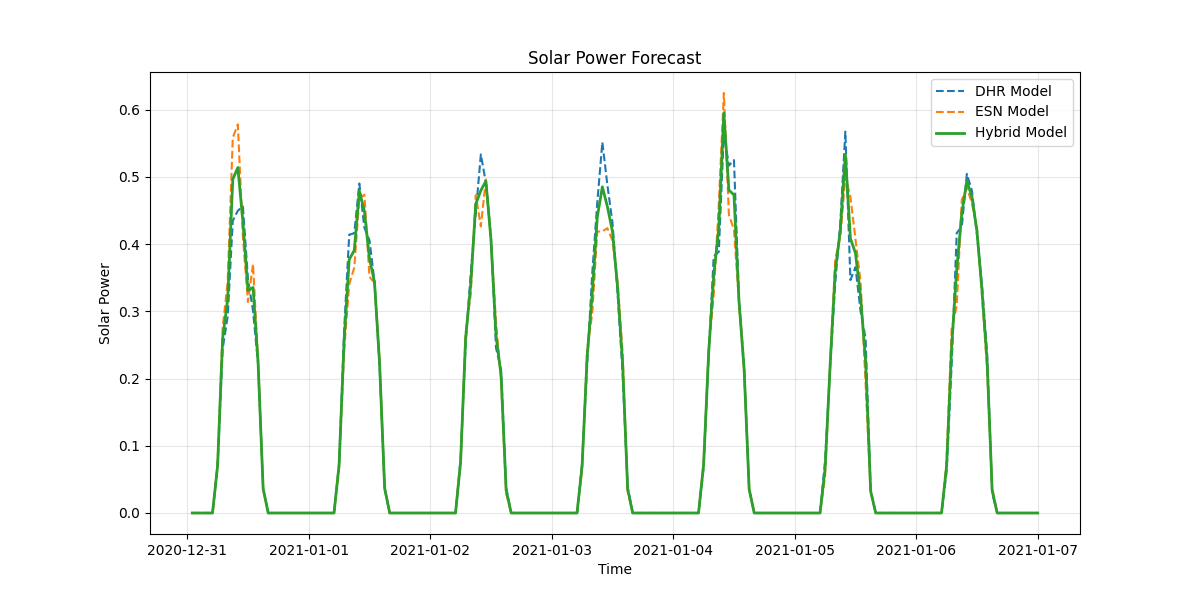

Values plotted in this chart, from the file beside it:
timestamp, dhr_forecast, esn_forecast, hybrid_forecast
2020-12-31 01:00:00, 0.0, 0.0, 0.0
2020-12-31 02:00:00, 0.0, 0.0, 0.0
2020-12-31 03:00:00, 0.0, 0.0, 0.0
2020-12-31 04:00:00, 0.0, 0.0, 0.0
2020-12-31 05:00:00, 0.0, 0.0, 0.0
2020-12-31 06:00:00, 0.0717, 0.06896, 0.07033
2020-12-31 07:00:00, 0.2443, 0.2753, 0.2598
2020-12-31 08:00:00, 0.2928, 0.3443, 0.3185
2020-12-31 09:00:00, 0.4347, 0.5584, 0.4966
2020-12-31 10:00:00, 0.4498, 0.5782, 0.514
2020-12-31 11:00:00, 0.4562, 0.4113, 0.4337
2020-12-31 12:00:00, 0.348, 0.3139, 0.331
2020-12-31 13:00:00, 0.3008, 0.3704, 0.3356
2020-12-31 14:00:00, 0.2216, 0.2263, 0.2239
2020-12-31 15:00:00, 0.03609, 0.03619, 0.03614
2020-12-31 16:00:00, 0.0, 0.0, 0.0
2020-12-31 17:00:00, 0.0, 0.0, 0.0
2020-12-31 18:00:00, 0.0, 0.0, 0.0
2020-12-31 19:00:00, 0.0, 0.0, 0.0
2020-12-31 20:00:00, 0.0, 0.0, 0.0
2020-12-31 21:00:00, 0.0, 0.0, 0.0
2020-12-31 22:00:00, 0.0, 0.0, 0.0
2020-12-31 23:00:00, 0.0, 0.0, 0.0
2021-01-01 00:00:00, 0.0, 0.0, 0.0
2021-01-01 01:00:00, 0.0, 0.0, 0.0
2021-01-01 02:00:00, 0.0, 0.0, 0.0
2021-01-01 03:00:00, 0.0, 0.0, 0.0
2021-01-01 04:00:00, 0.0, 0.0, 0.0
2021-01-01 05:00:00, 0.0, 0.0, 0.0
2021-01-01 06:00:00, 0.07395, 0.06832, 0.07114
2021-01-01 07:00:00, 0.2722, 0.242, 0.2571
2021-01-01 08:00:00, 0.4141, 0.3403, 0.3772
2021-01-01 09:00:00, 0.4162, 0.3652, 0.3907
2021-01-01 10:00:00, 0.4902, 0.468, 0.4791
2021-01-01 11:00:00, 0.4245, 0.4736, 0.449
2021-01-01 12:00:00, 0.4058, 0.3515, 0.3787
2021-01-01 13:00:00, 0.3439, 0.3426, 0.3433
2021-01-01 14:00:00, 0.2186, 0.2263, 0.2224
2021-01-01 15:00:00, 0.03585, 0.03781, 0.03683
2021-01-01 16:00:00, 0.0, 0.0, 0.0
2021-01-01 17:00:00, 0.0, 0.0, 0.0
2021-01-01 18:00:00, 0.0, 0.0, 0.0
2021-01-01 19:00:00, 0.0, 0.0, 0.0
2021-01-01 20:00:00, 0.0, 0.0, 0.0
2021-01-01 21:00:00, 0.0, 0.0, 0.0
2021-01-01 22:00:00, 0.0, 0.0, 0.0
2021-01-01 23:00:00, 0.0, 0.0, 0.0
2021-01-02 00:00:00, 0.0, 0.0, 0.0
2021-01-02 01:00:00, 0.0, 0.0, 0.0
2021-01-02 02:00:00, 0.0, 0.0, 0.0
2021-01-02 03:00:00, 0.0, 0.0, 0.0
2021-01-02 04:00:00, 0.0, 0.0, 0.0
2021-01-02 05:00:00, 0.0, 0.0, 0.0
2021-01-02 06:00:00, 0.0805, 0.07128, 0.07589
2021-01-02 07:00:00, 0.2529, 0.268, 0.2605
2021-01-02 08:00:00, 0.3561, 0.3252, 0.3407
2021-01-02 09:00:00, 0.4463, 0.4729, 0.4596
2021-01-02 10:00:00, 0.5335, 0.4264, 0.48
2021-01-02 11:00:00, 0.4912, 0.4963, 0.4938
2021-01-02 12:00:00, 0.4098, 0.4041, 0.407
... 108 more rows
